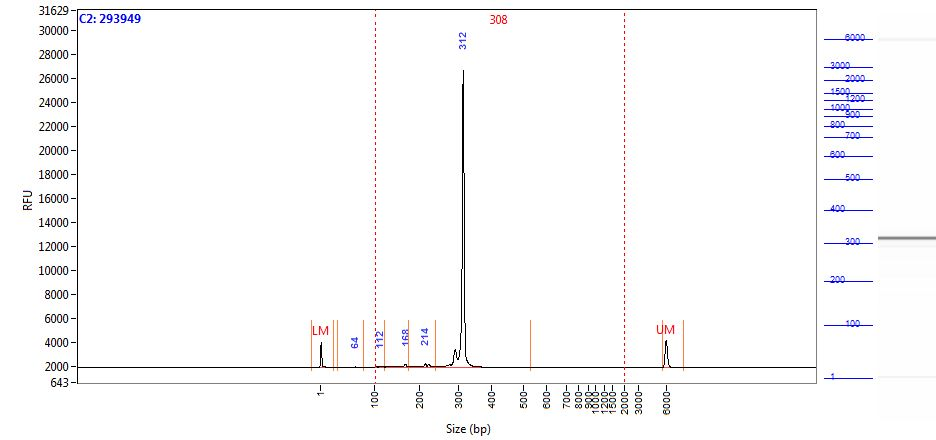

The data file committed next to this chart (first rows):
Size (bp), Intensity
0.58, 2124
1.00, 1716
2.00, 1109
2.42, 590.3
2.84, 282.1
3.26, 146.4
3.68, 100.5
4.10, 88.45
4.52, 86.28
4.94, 86.41
5.36, 86.54
5.79, 86.70
6.21, 85.05
6.63, 80.59
7.05, 73.16
7.47, 63.30
7.89, 52.55
8.31, 42.71
8.73, 34.65
9.15, 28.13
9.57, 22.76
9.99, 19.07
10.41, 18.12
10.83, 19.29
11.25, 20.17
11.67, 19.23
12.09, 18.08
12.52, 16.94
12.94, 14.37
13.36, 12.28
13.78, 10.59
14.20, 8.88
14.62, 7.24
15.04, 6.16
15.46, 5.99
15.88, 6.77
16.30, 7.84
16.72, 8.04
17.14, 7.13
17.56, 6.14
17.98, 5.92
18.40, 6.18
18.82, 6.23
19.24, 6.17
19.67, 6.11
20.09, 6.31
20.51, 6.81
20.93, 7.16
21.35, 7.17
21.77, 7.08
22.19, 6.97
22.61, 6.44
23.03, 5.43
23.45, 4.82
23.87, 4.90
24.29, 4.60
24.71, 3.50
25.13, 2.57
25.55, 2.68
25.97, 3.37
... 1,938 more rows
